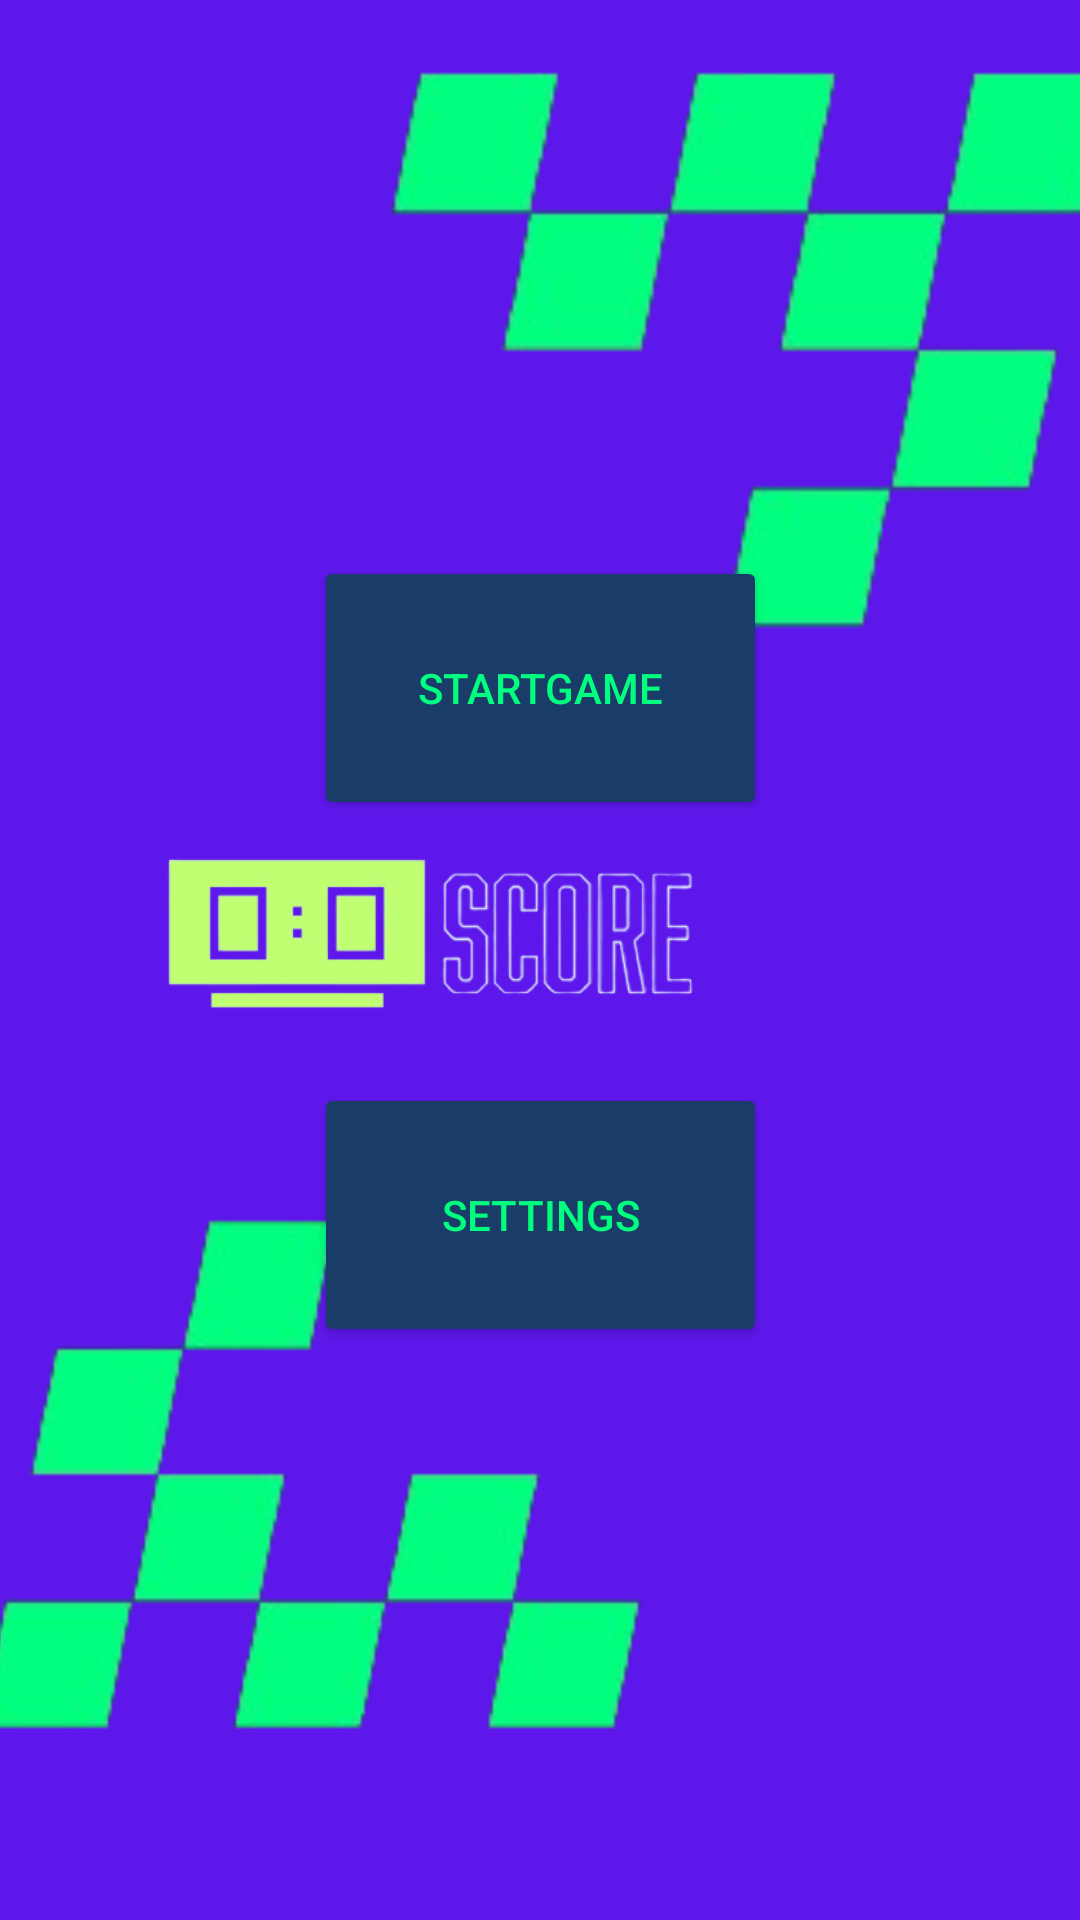

The Android layout XML behind this screen, and the referenced resources:
<!-- AndroidManifest.xml: application theme Theme.CarGame -->
<!-- res/layout/activity_get_started.xml -->
<?xml version="1.0" encoding="utf-8"?>
<androidx.constraintlayout.widget.ConstraintLayout xmlns:android="http://schemas.android.com/apk/res/android"
    xmlns:app="http://schemas.android.com/apk/res-auto"
    xmlns:tools="http://schemas.android.com/tools"
    android:id="@+id/rootLayout"
    android:layout_width="match_parent"
    android:layout_height="match_parent"
    android:background="#5E17EB">


    <Button
        android:id="@+id/startBtn"
        android:layout_width="151dp"
        android:layout_height="88dp"
        android:backgroundTint="#193C68"
        android:text="@string/startBtn"
        android:textColor="#00FF7F"
        app:cornerRadius="10sp"
        app:layout_constraintBottom_toBottomOf="parent"
        app:layout_constraintEnd_toEndOf="parent"
        app:layout_constraintStart_toStartOf="parent"
        app:layout_constraintTop_toTopOf="parent"
        app:layout_constraintVertical_bias="0.336" />

    <TextView
        android:id="@+id/score"
        android:layout_width="126dp"
        android:layout_height="52dp"
        android:text="@string/score"
        android:textColor="@color/white"
        android:textSize="24sp"
        android:textStyle="bold|italic"
        app:layout_constraintBottom_toBottomOf="parent"
        app:layout_constraintEnd_toEndOf="parent"
        app:layout_constraintHorizontal_bias="0.863"
        app:layout_constraintStart_toStartOf="parent"
        app:layout_constraintTop_toTopOf="parent"
        app:layout_constraintVertical_bias="0.499" />

    <Button
        android:id="@+id/settingsbtn"
        android:layout_width="151dp"
        android:layout_height="88dp"
        android:backgroundTint="#193C68"
        android:text="@string/settingsbtn"
        android:textColor="#00FF7F"
        app:cornerRadius="10sp"
        app:layout_constraintBottom_toBottomOf="parent"
        app:layout_constraintEnd_toEndOf="parent"
        app:layout_constraintStart_toStartOf="parent"
        app:layout_constraintTop_toTopOf="parent"
        app:layout_constraintVertical_bias="0.654" />

    <ImageView
        android:id="@+id/bottomimg"
        android:layout_width="771dp"
        android:layout_height="422dp"
        app:layout_constraintBottom_toBottomOf="parent"
        app:layout_constraintEnd_toEndOf="parent"
        app:layout_constraintHorizontal_bias="0.236"
        app:layout_constraintStart_toStartOf="parent"
        app:layout_constraintTop_toTopOf="parent"
        app:layout_constraintVertical_bias="1.0"
        app:srcCompat="@drawable/bottom" />

    <ImageView
        android:id="@+id/topimg"
        android:layout_width="941dp"
        android:layout_height="461dp"
        app:layout_constraintBottom_toBottomOf="parent"
        app:layout_constraintEnd_toEndOf="parent"
        app:layout_constraintHorizontal_bias="0.798"
        app:layout_constraintStart_toStartOf="parent"
        app:layout_constraintTop_toTopOf="parent"
        app:layout_constraintVertical_bias="0.0"
        app:srcCompat="@drawable/top" />

    <ImageView
        android:id="@+id/scoreimg"
        android:layout_width="287dp"
        android:layout_height="238dp"
        app:layout_constraintBottom_toBottomOf="parent"
        app:layout_constraintEnd_toEndOf="parent"
        app:layout_constraintHorizontal_bias="0.129"
        app:layout_constraintStart_toStartOf="parent"
        app:layout_constraintTop_toTopOf="parent"
        app:layout_constraintVertical_bias="0.478"
        app:srcCompat="@drawable/scoreee" />


</androidx.constraintlayout.widget.ConstraintLayout>
<!-- resources referenced by this layout -->
<resources>
  <color name="white">#FFFFFFFF</color>
  <!-- drawable bottom: png bitmap (drawable, 23924 bytes) -->
  <!-- drawable scoreee: png bitmap (drawable, 45433 bytes) -->
  <!-- drawable top: png bitmap (drawable, 23016 bytes) -->
  <string name="score" />
  <string name="settingsbtn">Settings</string>savebtn
  <string name="startBtn">StartGame</string>
  <style name="Theme.CarGame" parent="Base.Theme.CarGame" />
  <style name="Base.Theme.CarGame" parent="Theme.Material3.DayNight.NoActionBar">
          
          
      </style>
</resources>
